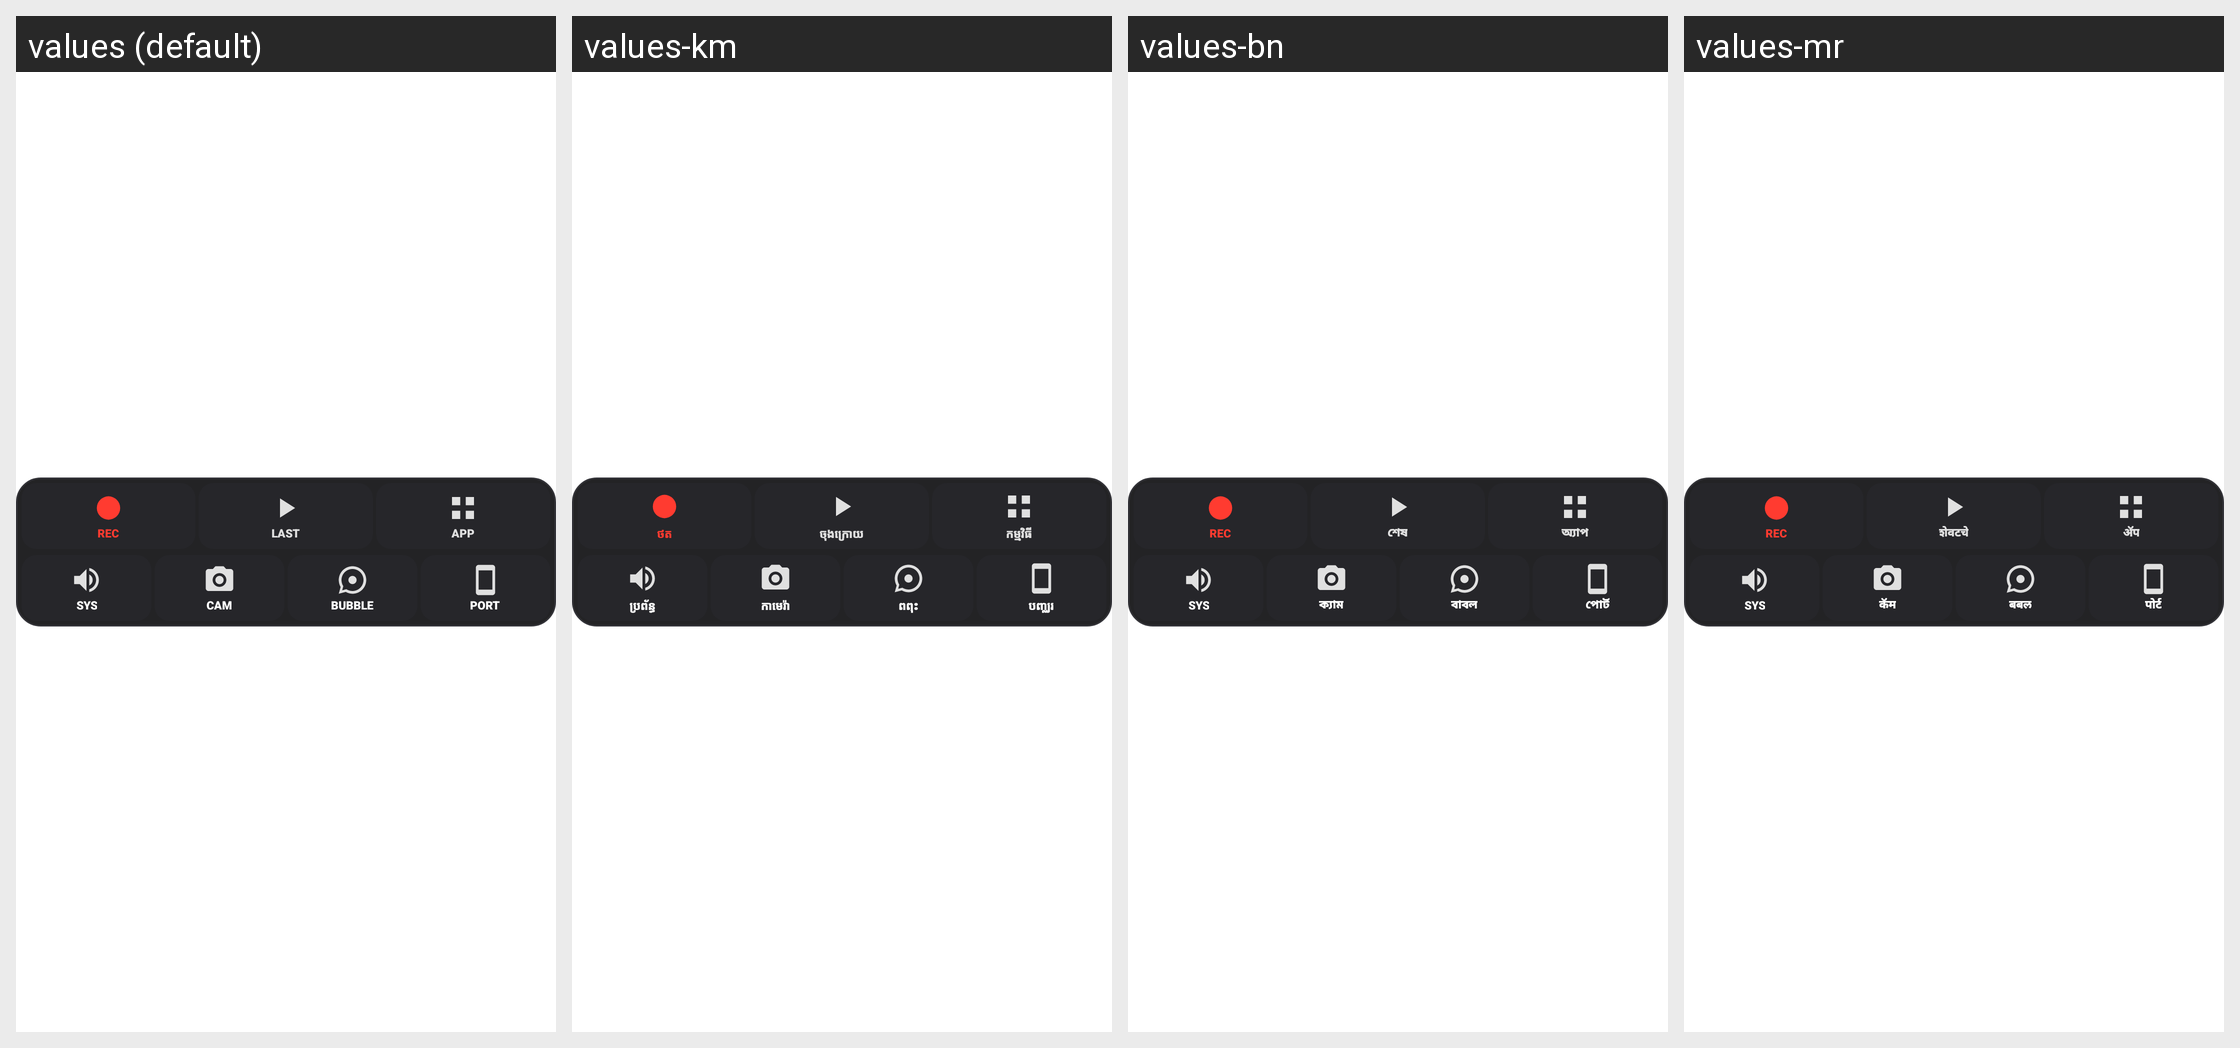

The Android screen above is rendered under several locales of the same app. Produce the string resources it draws, with the default and per-locale values.
Android screen res/layout/widget_control_center.xml rendered under 4 locales, left to right: values (default), values-km, values-bn, values-mr. Device: Nexus 5 (rendered at 1080×1920; each locale shown at half size, 540×960, under a caption strip naming it); theme Theme.RecorderX.
Other locales in the repository, not shown: values-af, values-am, values-ar, values-az, values-bg, values-bo, values-ca, values-cs, values-da, values-de, values-el, values-es, values-et, values-eu, values-fa, values-fi, values-fr, values-gl, values-gu, values-ha, values-he, values-hi, values-hr, values-hu, values-hy, values-id, values-ig, values-it, values-ja, values-jv, values-ka, values-kk, values-kn, values-ko, values-ku, values-ky, values-lo, values-lt, values-lv, values-ml, values-mn, values-ms, values-my, values-nb, values-ne, values-nl, values-pa, values-pl, values-pt-rBR, values-ro, values-ru, values-si, values-sk, values-sl, values-so, values-sq, values-sr, values-su, values-sv, values-sw, values-ta, values-te, values-tg, values-th, values-tk, values-tl, values-tr, values-uk, values-ur, values-uz, values-vi, values-yo, values-zh-rCN, values-zh-rTW, values-zu.
Strings drawn on this screen, with the default value and each locale's value (text and hints the layout hard-codes, and strings that could not be matched under every locale, appear in the picture but are not listed):

widget_btn_rec
  values: REC
  values-km: ថត
  values-bn: REC
  values-mr: REC

widget_btn_last
  values: LAST
  values-km: ចុងក្រោយ
  values-bn: শেষ
  values-mr: शेवटचे

widget_btn_app
  values: APP
  values-km: កម្មវិធី
  values-bn: অ্যাপ
  values-mr: अ‍ॅप

widget_btn_audio_sys
  values: SYS
  values-km: ប្រព័ន្ធ
  values-bn: SYS
  values-mr: SYS

widget_btn_cam
  values: CAM
  values-km: កាមេរ៉ា
  values-bn: ক্যাম
  values-mr: कॅम

widget_btn_bubble
  values: BUBBLE
  values-km: ពពុះ
  values-bn: বাবল
  values-mr: बबल

widget_btn_portrait
  values: PORT
  values-km: បញ្ឈរ
  values-bn: পোর্ট
  values-mr: पोर्ट
